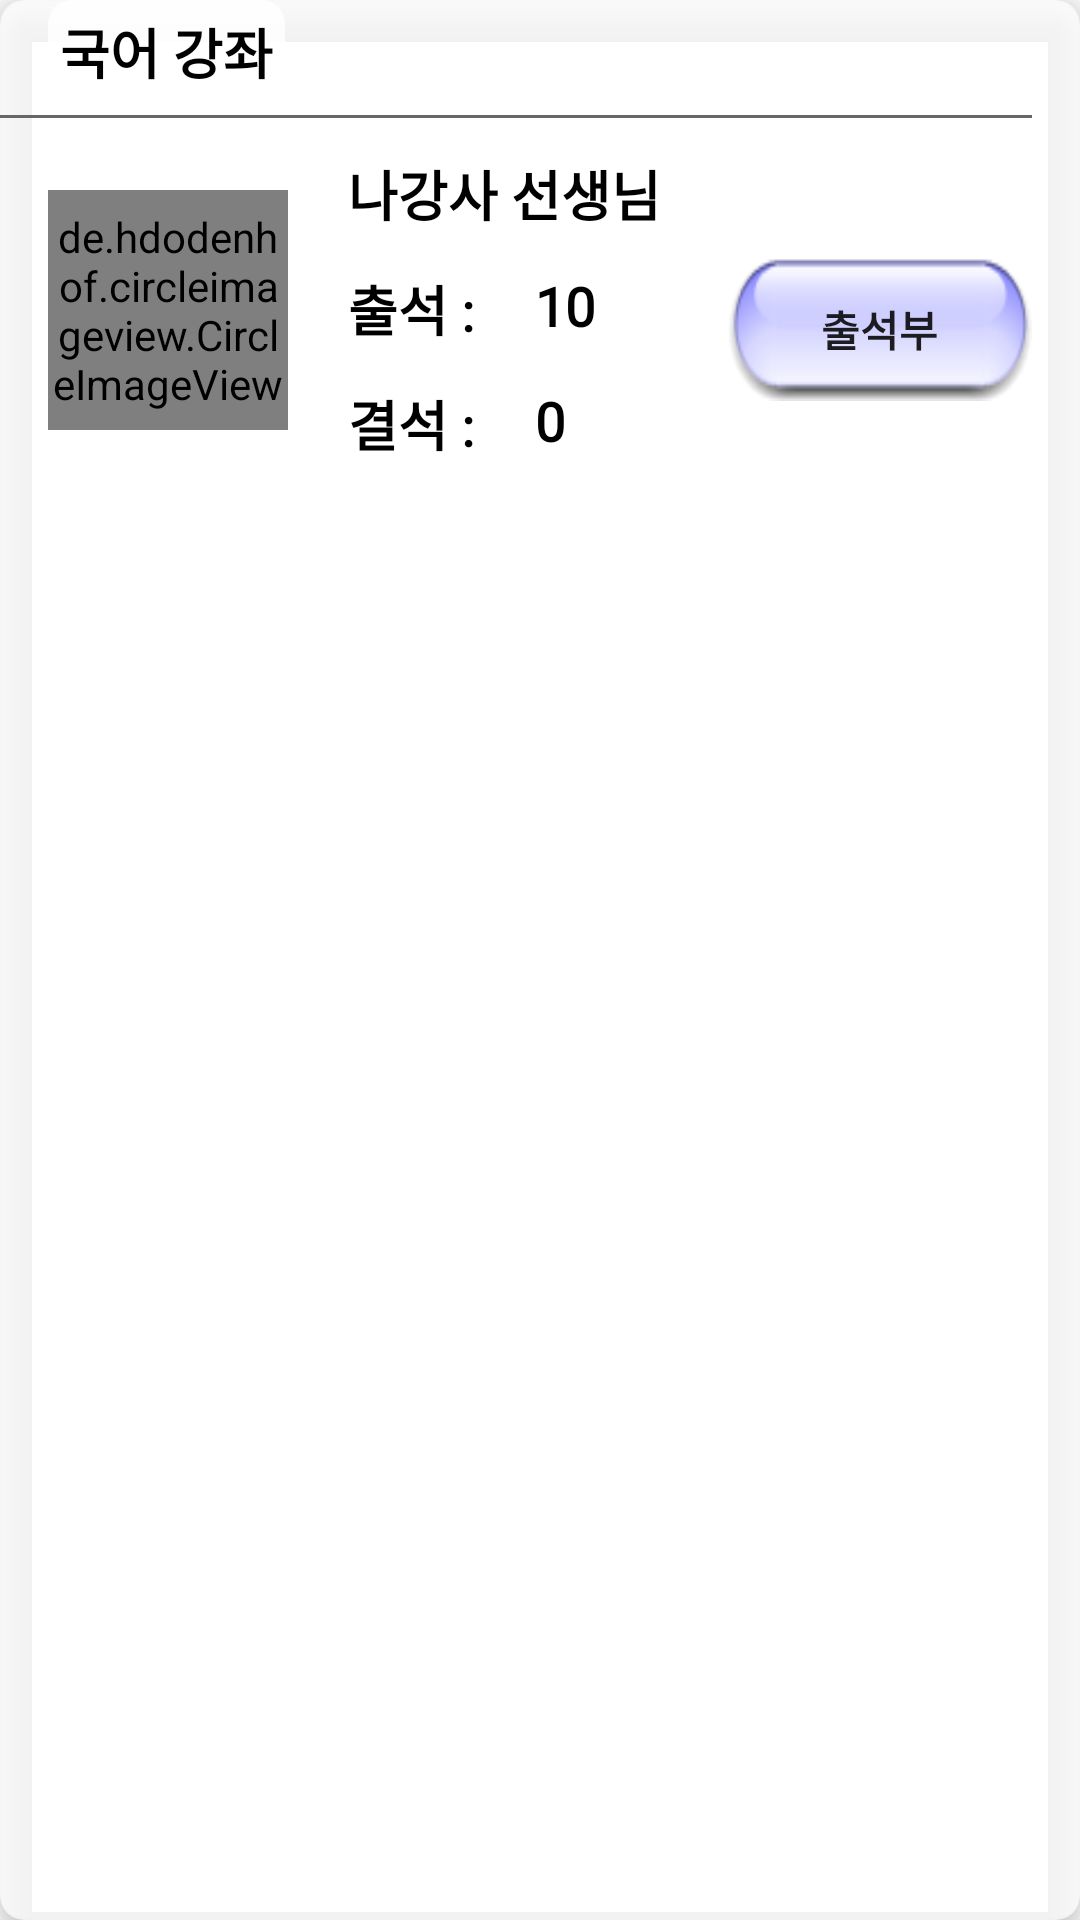

Produce the Android XML layout that renders to this screen, including the resource entries it uses.
<!-- AndroidManifest.xml: application theme Theme.AcademyManagement -->
<!-- res/layout/recycler_item_student_management_course.xml -->
<?xml version="1.0" encoding="utf-8"?>
<androidx.cardview.widget.CardView xmlns:android="http://schemas.android.com/apk/res/android"
    android:layout_width="match_parent"
    android:layout_height="wrap_content"
    xmlns:app="http://schemas.android.com/apk/res-auto"
    app:cardCornerRadius="8dp"
    app:cardElevation="8dp"
    app:cardBackgroundColor="#bbffffff"
    android:layout_marginTop="4dp"
    android:layout_marginBottom="4dp">

    <RelativeLayout
        android:layout_width="match_parent"
        android:layout_height="wrap_content"
        android:paddingBottom="8dp"
        android:paddingRight="16dp">

        <TextView
            android:id="@+id/tv_course"
            android:layout_width="wrap_content"
            android:layout_height="wrap_content"
            android:text="국어 강좌"
            android:textStyle="bold"
            android:textColor="@color/black"
            android:textSize="18sp"
            android:fontFamily="@font/cookierunblack"
            android:layout_marginLeft="16dp"
            android:background="@drawable/bg_color_recycler"
            android:padding="4dp"/>

        <RelativeLayout
            android:id="@+id/line"
            android:layout_width="match_parent"
            android:layout_height="1dp"
            android:background="#666666"
            android:layout_below="@id/tv_course"
            android:layout_marginTop="4dp"/>

        <de.hdodenhof.circleimageview.CircleImageView
            android:id="@+id/civ_profile"
            android:layout_width="80dp"
            android:layout_height="80dp"
            android:src="@drawable/user_icon"
            app:civ_circle_background_color="#aaaaaa"
            android:layout_below="@id/line"
            android:layout_marginLeft="16dp"
            android:layout_marginTop="24dp"/>

        <TextView
            android:id="@+id/tv_name"
            android:layout_width="wrap_content"
            android:layout_height="wrap_content"
            android:text="나강사 선생님"
            android:textStyle="bold"
            android:textColor="@color/black"
            android:textSize="18sp"
            android:fontFamily="@font/cookierunblack"
            android:layout_toRightOf="@id/civ_profile"
            android:layout_below="@id/line"
            android:layout_marginLeft="16dp"
            android:layout_marginTop="8dp"
            android:background="@drawable/bg_color_recycler"
            android:padding="4dp"/>


        <TextView
            android:id="@+id/tv_attendance_title"
            android:layout_width="wrap_content"
            android:layout_height="wrap_content"
            android:text="출석 : "
            android:textStyle="bold"
            android:textColor="@color/black"
            android:textSize="18sp"
            android:fontFamily="@font/cookierunblack"
            android:layout_toRightOf="@id/civ_profile"
            android:layout_below="@id/tv_name"
            android:layout_alignLeft="@id/tv_name"
            android:layout_marginTop="4dp"
            android:background="@drawable/bg_color_recycler"
            android:padding="4dp"/>

        <TextView
            android:id="@+id/tv_attendance"
            android:layout_width="wrap_content"
            android:layout_height="wrap_content"
            android:text="10"
            android:textStyle="bold"
            android:textColor="@color/black"
            android:textSize="18sp"
            android:fontFamily="@font/cookierunblack"
            android:layout_toRightOf="@id/tv_attendance_title"
            android:layout_alignTop="@id/tv_attendance_title"
            android:layout_marginLeft="8dp"
            android:background="@drawable/bg_color_recycler"
            android:padding="4dp"/>

        <TextView
            android:id="@+id/tv_absence_title"
            android:layout_width="wrap_content"
            android:layout_height="wrap_content"
            android:text="결석 : "
            android:textStyle="bold"
            android:textColor="@color/black"
            android:textSize="18sp"
            android:fontFamily="@font/cookierunblack"
            android:layout_toRightOf="@id/civ_profile"
            android:layout_below="@id/tv_attendance_title"
            android:layout_alignLeft="@id/tv_name"
            android:layout_marginTop="4dp"
            android:background="@drawable/bg_color_recycler"
            android:padding="4dp"/>

        <TextView
            android:id="@+id/tv_absence"
            android:layout_width="wrap_content"
            android:layout_height="wrap_content"
            android:text="0"
            android:textStyle="bold"
            android:textColor="@color/black"
            android:textSize="18sp"
            android:fontFamily="@font/cookierunblack"
            android:layout_toRightOf="@id/tv_absence_title"
            android:layout_alignTop="@id/tv_absence_title"
            android:layout_marginLeft="8dp"
            android:background="@drawable/bg_color_recycler"
            android:padding="4dp"/>

        <androidx.appcompat.widget.AppCompatButton
            android:id="@+id/btn_attendance"
            android:layout_width="100dp"
            android:layout_height="wrap_content"
            android:text="출석부"
            android:textStyle="bold"
            android:textSize="14sp"
            android:fontFamily="@font/cookierunblack"
            android:layout_below="@id/tv_name"
            android:layout_toRightOf="@id/tv_attendance"
            android:layout_alignParentRight="true"
            android:layout_marginLeft="40dp"
            android:layout_marginTop="4dp"
            android:background="@drawable/button_click_color2"/>
    </RelativeLayout>

</androidx.cardview.widget.CardView>
<!-- resources referenced by this layout -->
<resources>
  <!-- drawable bg_color_recycler (drawable) -->
  <?xml version="1.0" encoding="utf-8"?>
  <shape xmlns:android="http://schemas.android.com/apk/res/android"
      android:shape="rectangle">
      <solid android:color="#ddffffff"/>
      <corners android:radius="8dp"/>
  </shape>
  <!-- drawable button_click_color2 (drawable) -->
  <?xml version="1.0" encoding="utf-8"?>
  <selector xmlns:android="http://schemas.android.com/apk/res/android">
      <item android:state_pressed="false" android:drawable="@drawable/bg_button2"/>
      <item android:state_pressed="true" android:drawable="@drawable/bg_button_clicked2"/>
  </selector>
  <!-- drawable user_icon: png bitmap (drawable, 725 bytes) -->
  <style name="Theme.AcademyManagement" parent="Theme.MaterialComponents.DayNight.NoActionBar">
          
          <item name="colorPrimary">@color/purple_500</item>
          <item name="colorPrimaryVariant">@color/purple_700</item>
          <item name="colorOnPrimary">@color/white</item>
          
          <item name="colorSecondary">@color/teal_200</item>
          <item name="colorSecondaryVariant">@color/teal_700</item>
          <item name="colorOnSecondary">@color/black</item>
          
          <item name="android:statusBarColor">?attr/colorPrimaryVariant</item>
          
      </style>
  <!-- drawable bg_button2: png bitmap (drawable, 3130 bytes) -->
  <!-- drawable bg_button_clicked2: png bitmap (drawable, 3705 bytes) -->
  <!-- not gathered from this repository: default colours our renderer supplied (Android Studio template values) -->
  <color name="purple_500">#FF6200EE</color>
  <color name="purple_700">#FF3700B3</color>
  <color name="teal_200">#FF03DAC5</color>
  <color name="teal_700">#FF018786</color>
  <color name="black">#FF000000</color>
  <color name="white">#FFFFFFFF</color>
</resources>
